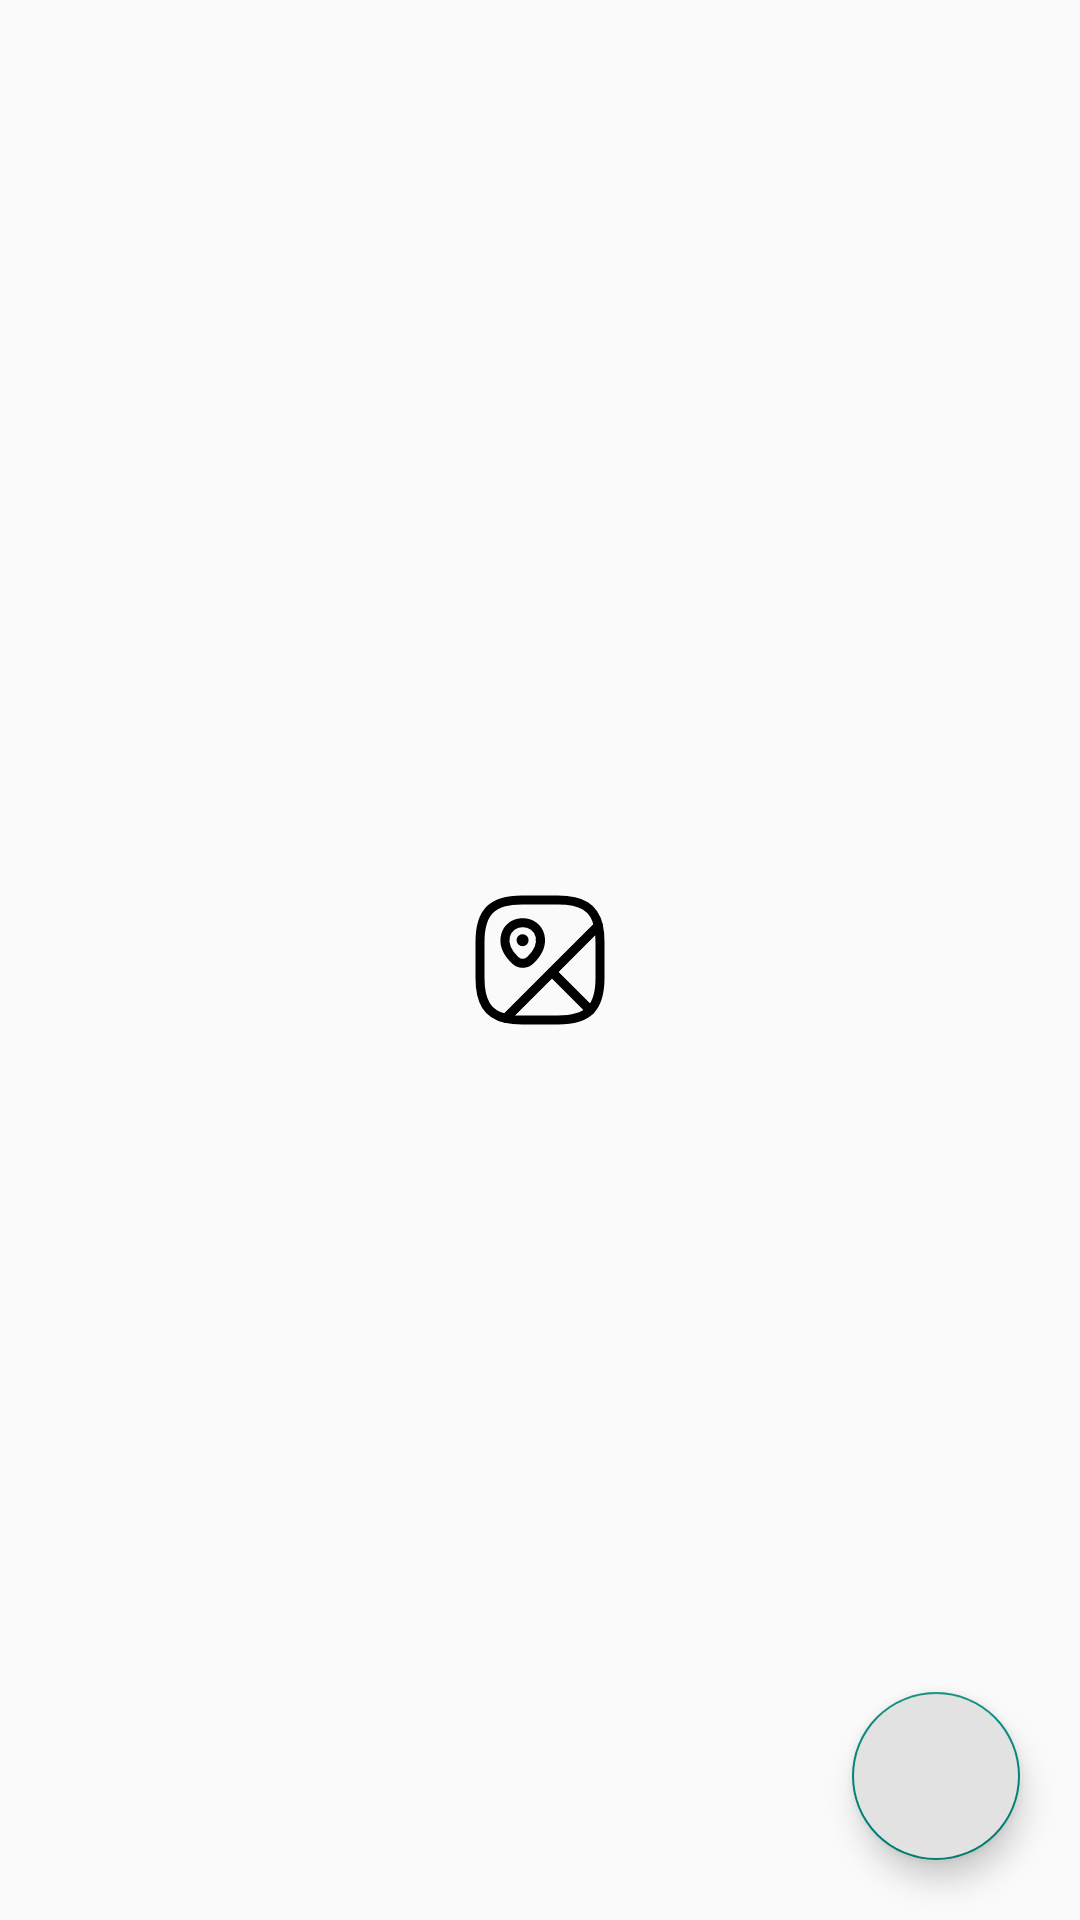

Android layout source for this screen:
<!-- AndroidManifest.xml: application theme Theme.ITmeMOry -->
<!-- res/layout/fragment_news.xml -->
<?xml version="1.0" encoding="utf-8"?>
<androidx.constraintlayout.widget.ConstraintLayout
    android:layout_width="match_parent"
    android:layout_height="match_parent"
    xmlns:tools="http://schemas.android.com/tools"
    xmlns:android="http://schemas.android.com/apk/res/android"
    xmlns:app="http://schemas.android.com/apk/res-auto"
    tools:context=".Main">

    <androidx.recyclerview.widget.RecyclerView
        android:id="@+id/news_parent_recycler_view"
        android:layout_width="0dp"
        android:layout_height="0dp"
        app:layout_constraintTop_toTopOf="parent"
        app:layout_constraintBottom_toBottomOf="parent"
        app:layout_constraintStart_toStartOf="parent"
        app:layout_constraintEnd_toEndOf="parent"/>

    <ProgressBar
        style="?android:attr/progressBarStyle"
        android:id="@+id/news_progress_bar"
        android:layout_width="wrap_content"
        android:layout_height="wrap_content"
        app:layout_constraintTop_toTopOf="parent"
        app:layout_constraintBottom_toBottomOf="parent"
        app:layout_constraintEnd_toEndOf="parent"
        app:layout_constraintStart_toStartOf="parent"
        android:indeterminateDrawable="@drawable/progress_icon" />
    <com.google.android.material.floatingactionbutton.FloatingActionButton
        android:id="@+id/fab"
        android:layout_width="wrap_content"
        android:layout_height="wrap_content"
        app:layout_constraintBottom_toBottomOf="parent"
        app:layout_constraintEnd_toEndOf="parent"
        android:src="@drawable/ic_baseline_search_24"
        android:backgroundTint="@color/gainsborough"
        android:layout_margin="20dp" />

</androidx.constraintlayout.widget.ConstraintLayout>
<!-- resources referenced by this layout -->
<resources>
  <color name="gainsborough">#E2E2E2</color>
  <!-- drawable progress_icon (drawable) -->
  <?xml version="1.0" encoding="utf-8"?>
  <layer-list xmlns:android="http://schemas.android.com/apk/res/android">
      <item>
          <rotate
              android:fillAfter="true"
              android:fromDegrees="0"
              android:pivotX="50%"
              android:pivotY="50%"
              android:toDegrees="720"
              android:drawable="@drawable/ic_map"/>
      </item>
  </layer-list>
  <style name="Theme.ITmeMOry" parent="Theme.AppCompat.Light.NoActionBar">
          
          <item name="android:textColor">@color/black</item>
          
          <item name="colorPrimaryVariant">@color/black</item>
          <item name="colorOnPrimary">@color/white</item>
          
          <item name="colorSecondary">@color/teal_200</item>
          <item name="colorSecondaryVariant">@color/teal_700</item>
          <item name="colorOnSecondary">@color/black</item>
          
          <item name="android:statusBarColor" tools:targetApi="l">?attr/colorPrimaryVariant</item>
          
  
      </style>
  <!-- drawable ic_map (drawable) -->
  <vector xmlns:android="http://schemas.android.com/apk/res/android"
      android:width="24dp"
      android:height="24dp"
      android:viewportWidth="24"
      android:viewportHeight="24">
    <path
        android:pathData="M22,9V15C22,17.5 21.5,19.25 20.38,20.38L14,14L21.73,6.27C21.91,7.06 22,7.96 22,9Z"
        android:strokeLineJoin="round"
        android:strokeWidth="1.5"
        android:fillColor="#00000000"
        android:strokeColor="#000000"
        android:strokeLineCap="round"/>
    <path
        android:pathData="M21.73,6.27L6.27,21.73C3.26,21.04 2,18.96 2,15V9C2,4 4,2 9,2H15C18.96,2 21.04,3.26 21.73,6.27Z"
        android:strokeLineJoin="round"
        android:strokeWidth="1.5"
        android:fillColor="#00000000"
        android:strokeColor="#000000"
        android:strokeLineCap="round"/>
    <path
        android:pathData="M20.38,20.38C19.25,21.5 17.5,22 15,22H9C7.96,22 7.06,21.91 6.27,21.73L14,14L20.38,20.38Z"
        android:strokeLineJoin="round"
        android:strokeWidth="1.5"
        android:fillColor="#00000000"
        android:strokeColor="#000000"
        android:strokeLineCap="round"/>
    <path
        android:pathData="M6.24,7.98C6.92,5.05 11.32,5.05 12,7.98C12.39,9.7 11.31,11.16 10.36,12.06C10.0255,12.378 9.5816,12.5552 9.12,12.5552C8.6585,12.5552 8.2146,12.378 7.88,12.06C6.93,11.16 5.84,9.7 6.24,7.98V7.98Z"
        android:strokeWidth="1.5"
        android:fillColor="#00000000"
        android:strokeColor="#000000"/>
    <path
        android:pathData="M9.095,8.7H9.104"
        android:strokeLineJoin="round"
        android:strokeWidth="2"
        android:fillColor="#00000000"
        android:strokeColor="#000000"
        android:strokeLineCap="round"/>
  </vector>
  <color name="black">#FF000000</color>
  <color name="white">#FFFFFFFF</color>
  <color name="teal_200">#FF03DAC5</color>
  <color name="teal_700">#FF018786</color>
</resources>
